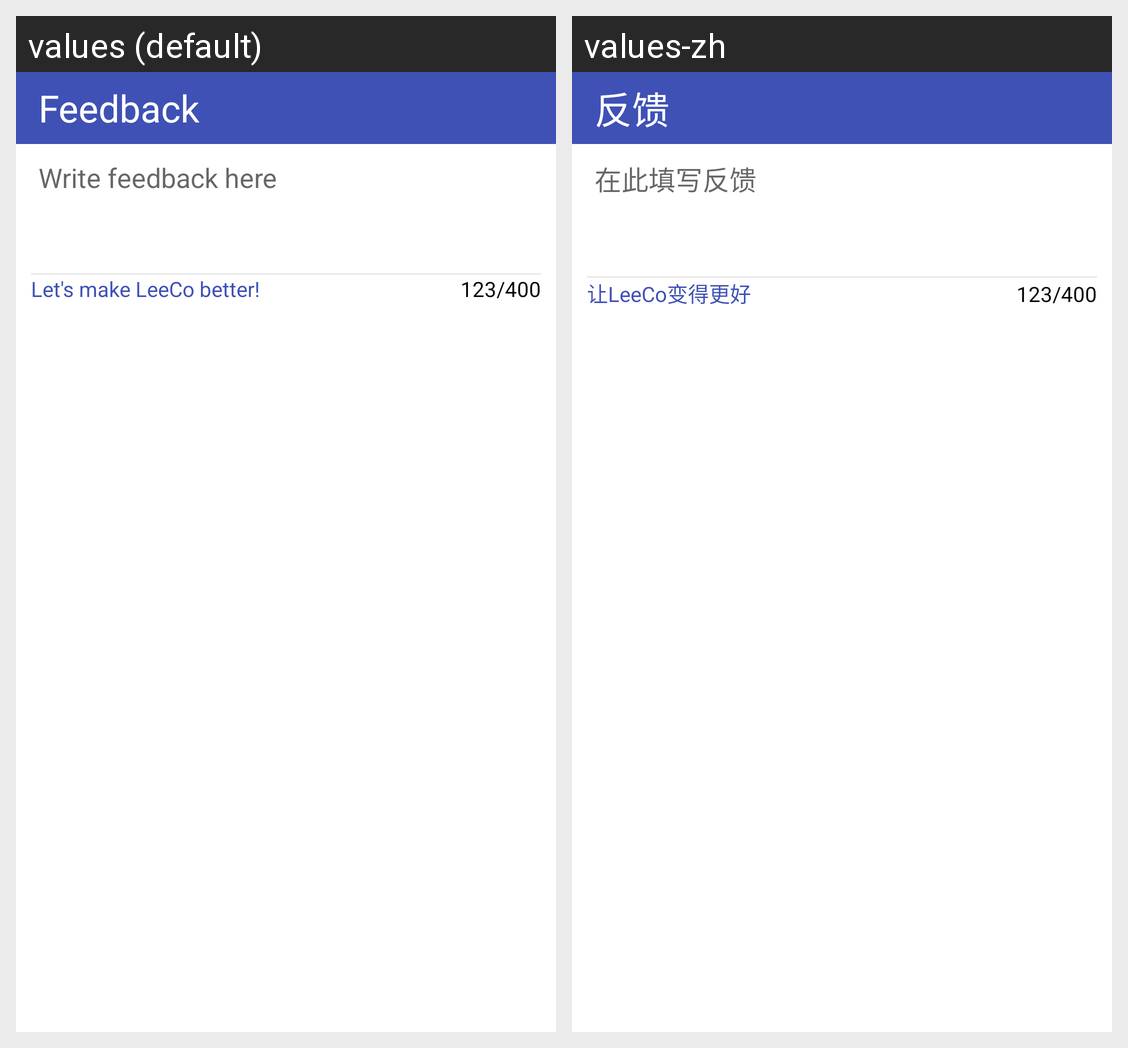

This grid shows one Android layout under two languages. Give, for every string resource on the screen, its name, the default text and each shown locale's text.
Android screen res/layout/fragment_feedback.xml rendered under 2 locales, left to right: values (default), values-zh. Device: Nexus 5 (rendered at 1080×1920; each locale shown at half size, 540×960, under a caption strip naming it); theme AppTheme.
Strings drawn on this screen, with the default value and each locale's value (text and hints the layout hard-codes, and strings that could not be matched under every locale, appear in the picture but are not listed):

feedback_title
  values: Feedback
  values-zh: 反馈

feedback_hint
  values: Write feedback here
  values-zh: 在此填写反馈

feedback_helper
  values: Let's make LeeCo better!
  values-zh: 让LeeCo变得更好
